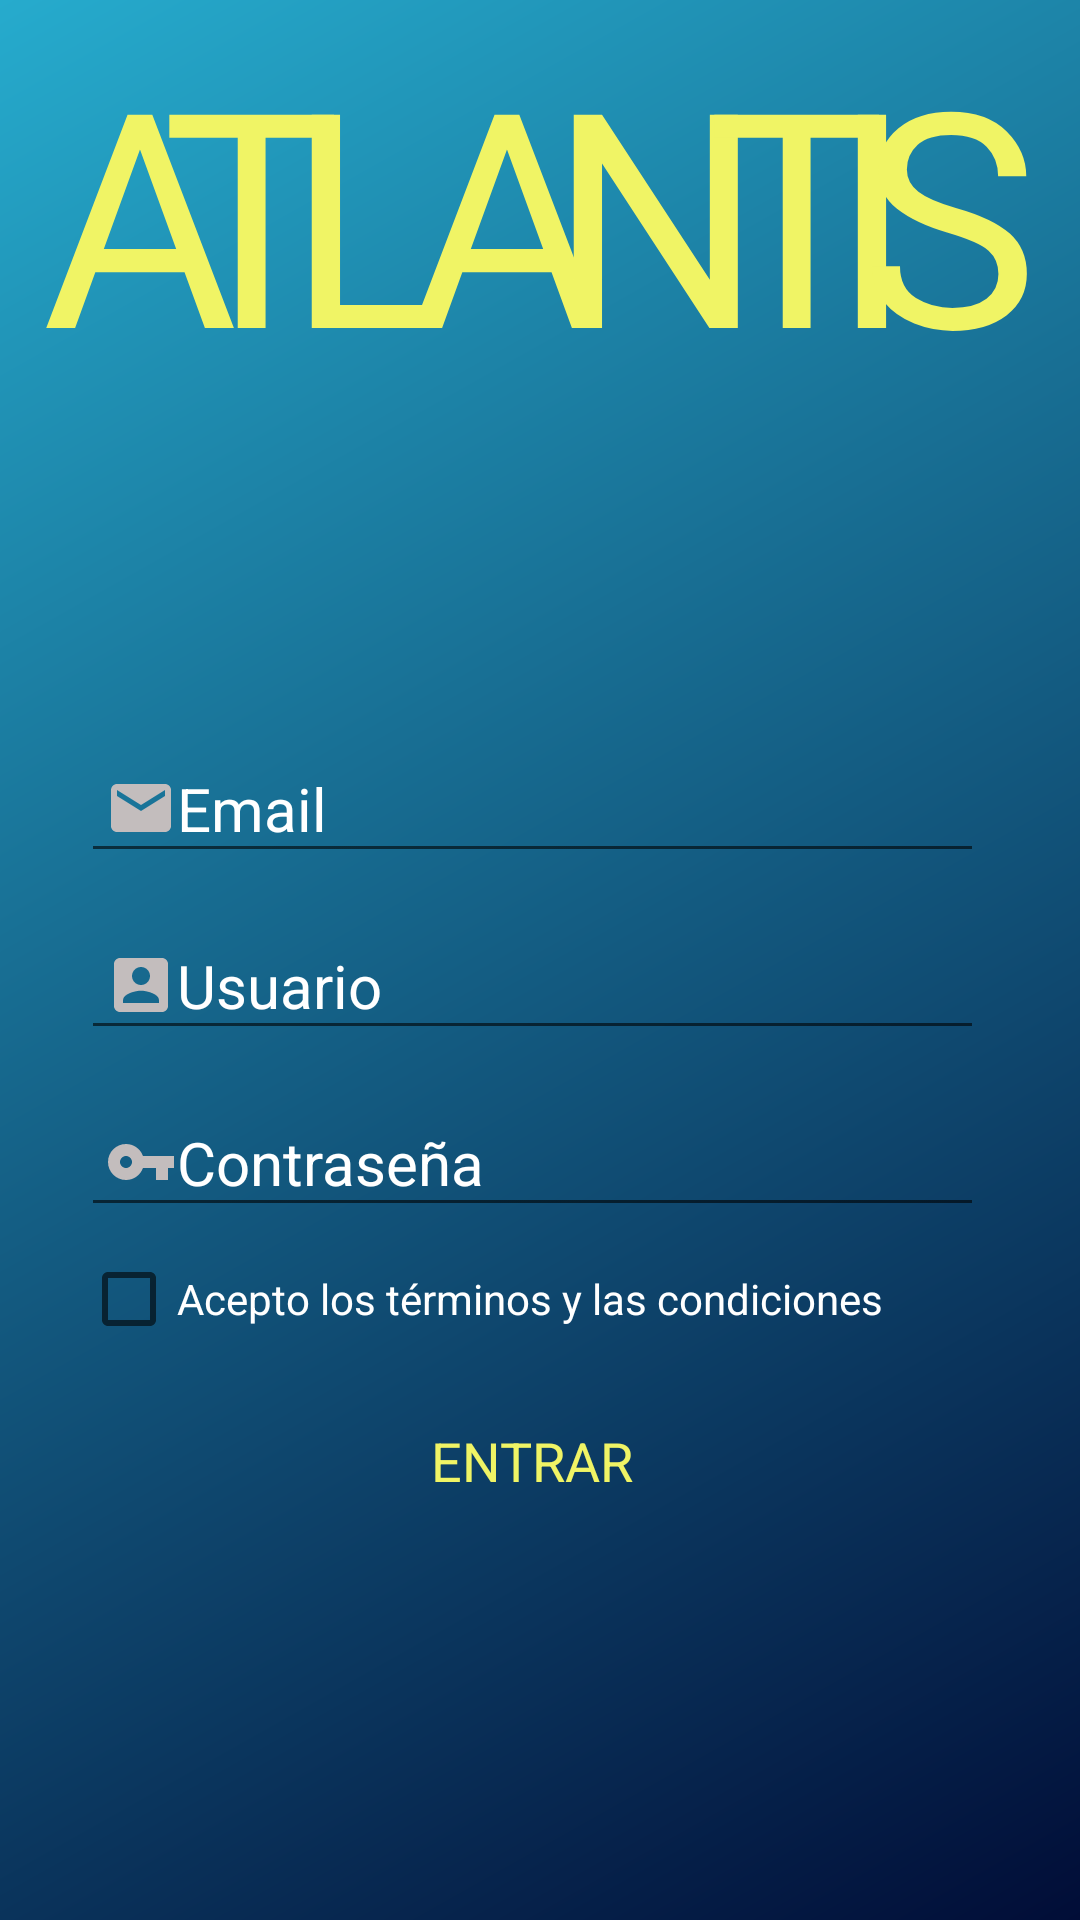

Produce the Android XML layout that renders to this screen, including the resource entries it uses.
<!-- AndroidManifest.xml: application theme Theme.Atlantis.Dark -->
<!-- res/layout/fragment_page2.xml -->
<?xml version="1.0" encoding="utf-8"?>
<androidx.constraintlayout.widget.ConstraintLayout xmlns:android="http://schemas.android.com/apk/res/android"
    xmlns:app="http://schemas.android.com/apk/res-auto"
    xmlns:tools="http://schemas.android.com/tools"
    android:id="@+id/CLP"
    tools:context=".fragments.Page2"
    android:layout_width="match_parent"
    android:layout_height="match_parent"
    android:background="@drawable/gradient">

    <androidx.constraintlayout.widget.ConstraintLayout
        android:id="@+id/cl1"
        android:layout_width="match_parent"
        android:layout_height="500dp"
        android:background="@android:color/transparent"
        app:layout_constraintBottom_toBottomOf="parent"
        app:layout_constraintEnd_toEndOf="parent"
        app:layout_constraintHorizontal_bias="0.0"
        app:layout_constraintStart_toStartOf="parent"
        app:layout_constraintTop_toTopOf="parent"
        app:layout_constraintVertical_bias="1.0">

        <androidx.cardview.widget.CardView
            android:layout_width="322dp"
            android:layout_height="300dp"
            android:layout_marginLeft="16dp"
            android:layout_marginRight="16dp"
            app:cardBackgroundColor="@android:color/transparent"
            app:cardCornerRadius="28dp"
            app:cardElevation="0dp"
            app:cardMaxElevation="16dp"
            app:layout_constraintBottom_toBottomOf="parent"
            app:layout_constraintEnd_toEndOf="parent"
            app:layout_constraintStart_toStartOf="parent"
            app:layout_constraintTop_toTopOf="@id/cl1">

            <LinearLayout
                android:layout_width="317dp"
                android:layout_height="match_parent"
                android:orientation="vertical">


                <EditText
                    android:id="@+id/etEmail"
                    android:layout_width="match_parent"
                    android:layout_height="wrap_content"
                    android:layout_margin="8dp"
                    android:hint="Email"
                    android:inputType="textEmailAddress"
                    android:maxLines="1"
                    android:padding="8dp"
                    android:textColor="@color/white"
                    android:textColorHint="@color/white"
                    android:textSize="20dp"
                    android:drawableLeft="@drawable/ic_email"/>

                <EditText
                    android:id="@+id/etUsername"
                    android:layout_width="match_parent"
                    android:layout_height="wrap_content"
                    android:layout_margin="8dp"
                    android:hint="Usuario"
                    android:inputType="text"
                    android:maxLines="1"
                    android:padding="8dp"
                    android:textColor="@color/white"
                    android:textColorHint="@color/white"
                    android:textSize="20dp"
                    android:drawableLeft="@drawable/ic_user"/>

                <EditText
                    android:id="@+id/etPassword"
                    android:layout_width="match_parent"
                    android:layout_height="wrap_content"
                    android:layout_margin="8dp"
                    android:hint="Contraseña"
                    android:inputType="textPassword"
                    android:maxLines="1"
                    android:padding="8dp"
                    android:textColor="@color/white"
                    android:textColorHint="@color/white"
                    android:textSize="20dp"
                    android:drawableLeft="@drawable/ic_password"/>

                <CheckBox
                    android:id="@+id/checkBox"
                    android:layout_width="match_parent"
                    android:layout_height="wrap_content"
                    android:layout_marginLeft="8dp"
                    android:layout_marginRight="8dp"
                    android:layout_marginBottom="4dp"
                    android:checked="false"
                    android:text="Acepto los términos y las condiciones"
                    android:textColor="@color/white" />


                <Button
                    android:id="@+id/btn_entrar"
                    android:layout_width="match_parent"
                    android:layout_height="wrap_content"
                    android:layout_marginLeft="8dp"
                    android:layout_marginRight="8dp"
                    android:layout_marginTop="10dp"
                    android:text="Entrar"
                    style="@style/btn_entrar"/>


            </LinearLayout>

        </androidx.cardview.widget.CardView>


    </androidx.constraintlayout.widget.ConstraintLayout>

    <TextView
        android:id="@+id/tvTitle"
        android:layout_width="wrap_content"
        android:layout_height="wrap_content"
        android:fontFamily="@font/ubuntu_bold"
        android:text="A"
        android:textColor="@color/amarillo"
        android:textSize="100dp"
        app:layout_constraintBottom_toTopOf="@+id/cl1"
        app:layout_constraintEnd_toEndOf="parent"
        app:layout_constraintHorizontal_bias="0.047"
        app:layout_constraintStart_toStartOf="parent"
        app:layout_constraintTop_toTopOf="parent" />

    <TextView
        android:id="@+id/tvTitle2"
        android:layout_width="wrap_content"
        android:layout_height="wrap_content"
        android:fontFamily="@font/ubuntu_bold"
        android:text="T"
        android:textColor="@color/amarillo"
        android:textSize="100dp"
        app:layout_constraintBottom_toTopOf="@+id/cl1"
        app:layout_constraintEnd_toEndOf="parent"
        app:layout_constraintHorizontal_bias="0.18"
        app:layout_constraintStart_toStartOf="parent"
        app:layout_constraintTop_toTopOf="parent" />

    <TextView
        android:id="@+id/tvTitle3"
        android:layout_width="wrap_content"
        android:layout_height="wrap_content"
        android:fontFamily="@font/ubuntu_bold"
        android:text="L"
        android:textColor="@color/amarillo"
        android:textSize="100dp"
        app:layout_constraintBottom_toTopOf="@+id/cl1"
        app:layout_constraintEnd_toEndOf="parent"
        app:layout_constraintHorizontal_bias="0.313"
        app:layout_constraintStart_toStartOf="parent"
        app:layout_constraintTop_toTopOf="parent" />

    <TextView
        android:id="@+id/tvTitle4"
        android:layout_width="wrap_content"
        android:layout_height="wrap_content"
        android:fontFamily="@font/ubuntu_bold"
        android:text="A"
        android:textColor="@color/amarillo"
        android:textSize="100dp"
        app:layout_constraintBottom_toTopOf="@+id/cl1"
        app:layout_constraintEnd_toEndOf="parent"
        app:layout_constraintHorizontal_bias="0.463"
        app:layout_constraintStart_toStartOf="parent"
        app:layout_constraintTop_toTopOf="parent" />

    <TextView
        android:id="@+id/tvTitle5"
        android:layout_width="wrap_content"
        android:layout_height="wrap_content"
        android:fontFamily="@font/ubuntu_bold"
        android:text="N"
        android:textColor="@color/amarillo"
        android:textSize="100dp"
        app:layout_constraintBottom_toTopOf="@+id/cl1"
        app:layout_constraintEnd_toEndOf="parent"
        app:layout_constraintHorizontal_bias="0.635"
        app:layout_constraintStart_toStartOf="parent"
        app:layout_constraintTop_toTopOf="parent" />

    <TextView
        android:id="@+id/tvTitle6"
        android:layout_width="wrap_content"
        android:layout_height="wrap_content"
        android:fontFamily="@font/ubuntu_bold"
        android:text="T"
        android:textColor="@color/amarillo"
        android:textSize="100dp"
        app:layout_constraintBottom_toTopOf="@+id/cl1"
        app:layout_constraintEnd_toEndOf="parent"
        app:layout_constraintHorizontal_bias="0.785"
        app:layout_constraintStart_toStartOf="parent"
        app:layout_constraintTop_toTopOf="parent" />

    <TextView
        android:id="@+id/tvTitle7"
        android:layout_width="wrap_content"
        android:layout_height="wrap_content"
        android:fontFamily="@font/ubuntu_bold"
        android:text="I"
        android:textColor="@color/amarillo"
        android:textSize="100dp"
        app:layout_constraintBottom_toTopOf="@+id/cl1"
        app:layout_constraintEnd_toEndOf="parent"
        app:layout_constraintHorizontal_bias="0.833"
        app:layout_constraintStart_toStartOf="parent"
        app:layout_constraintTop_toTopOf="parent" />

    <TextView
        android:id="@+id/tvTitle8"
        android:layout_width="wrap_content"
        android:layout_height="wrap_content"
        android:fontFamily="@font/ubuntu_bold"
        android:text="S"
        android:textColor="@color/amarillo"
        android:textSize="100dp"
        app:layout_constraintBottom_toTopOf="@+id/cl1"
        app:layout_constraintEnd_toEndOf="parent"
        app:layout_constraintHorizontal_bias="0.954"
        app:layout_constraintStart_toStartOf="parent"
        app:layout_constraintTop_toTopOf="parent" />

</androidx.constraintlayout.widget.ConstraintLayout>
<!-- resources referenced by this layout -->
<resources>
  <color name="amarillo">#F0F465</color>
  <color name="white">#FFFFFFFF</color>
  <!-- drawable gradient (drawable) -->
  <?xml version="1.0" encoding="utf-8"?>
  <shape xmlns:android="http://schemas.android.com/apk/res/android"
      android:shape="rectangle">
      <gradient
          android:angle="135"
          android:endColor="#26ABCD"
          android:startColor="#010D37" />
  </shape>
  <!-- drawable ic_email (drawable) -->
  <vector android:height="24dp" android:tint="#C3BDBD"
      android:viewportHeight="24" android:viewportWidth="24"
      android:width="24dp" xmlns:android="http://schemas.android.com/apk/res/android">
      <path android:fillColor="@android:color/white" android:pathData="M20,4L4,4c-1.1,0 -1.99,0.9 -1.99,2L2,18c0,1.1 0.9,2 2,2h16c1.1,0 2,-0.9 2,-2L22,6c0,-1.1 -0.9,-2 -2,-2zM20,8l-8,5 -8,-5L4,6l8,5 8,-5v2z"/>
  </vector>
  <!-- drawable ic_password (drawable) -->
  <vector android:height="24dp" android:tint="#C3BDBD"
      android:viewportHeight="24" android:viewportWidth="24"
      android:width="24dp" xmlns:android="http://schemas.android.com/apk/res/android">
      <path android:fillColor="@android:color/white" android:pathData="M12.65,10C11.83,7.67 9.61,6 7,6c-3.31,0 -6,2.69 -6,6s2.69,6 6,6c2.61,0 4.83,-1.67 5.65,-4H17v4h4v-4h2v-4H12.65zM7,14c-1.1,0 -2,-0.9 -2,-2s0.9,-2 2,-2 2,0.9 2,2 -0.9,2 -2,2z"/>
  </vector>
  <!-- drawable ic_user (drawable) -->
  <vector android:height="24dp" android:tint="#C3BDBD"
      android:viewportHeight="24" android:viewportWidth="24"
      android:width="24dp" xmlns:android="http://schemas.android.com/apk/res/android">
      <path android:fillColor="@android:color/white" android:pathData="M3,5v14c0,1.1 0.89,2 2,2h14c1.1,0 2,-0.9 2,-2L21,5c0,-1.1 -0.9,-2 -2,-2L5,3c-1.11,0 -2,0.9 -2,2zM15,9c0,1.66 -1.34,3 -3,3s-3,-1.34 -3,-3 1.34,-3 3,-3 3,1.34 3,3zM6,17c0,-2 4,-3.1 6,-3.1s6,1.1 6,3.1v1L6,18v-1z"/>
  </vector>
  <style name="btn_entrar" parent="Widget.MaterialComponents.Button.OutlinedButton">
          <item name="android:textSize">18dp</item>
          <item name="android:textColor">@color/amarillo</item>
          <item name="android:textAllCaps">true</item>
          <item name="android:paddingLeft">15dp</item>
          <item name="android:paddingRight">15dp</item>
          <item name="android:strokeColor">@color/amarillo</item>
  
      </style>
  <style name="Theme.Atlantis.Dark" parent="Theme.AppCompat.Light.NoActionBar">
          
          <item name="colorPrimary">@color/white</item>
          <item name="colorPrimaryVariant">@android:color/white</item>
          <item name="backgroundColor">@color/white</item>
          <item name="android:textColor">@color/black</item>
          <item name="backgroundCardColor">@color/white</item>
          
          <item name="colorSecondary">@color/amarillo_titulo</item>
          <item name="colorSecondaryVariant">@color/teal_700</item>
          <item name="colorOnSecondary">@color/amarillo_titulo</item>
          
          <item name="android:statusBarColor" tools:targetApi="l">@color/azul_oscuro</item>
          
      </style>
  <color name="black">#FF000000</color>
  <color name="amarillo_titulo">#D2E905</color>
  <color name="teal_700">#FF018786</color>
  <color name="azul_oscuro">#6184DB</color>
</resources>
